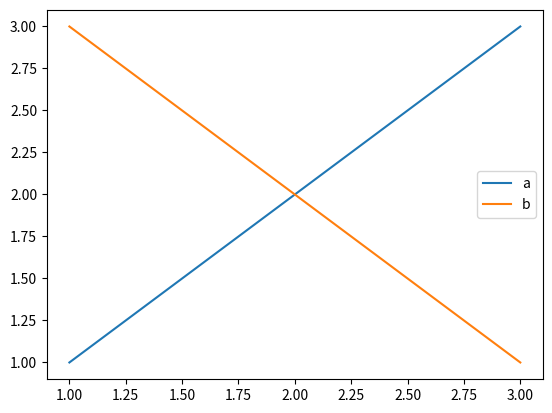

Generate this figure with matplotlib:
##encoding=utf8
##version =py27, py33
##author  =sanhe
##date    =2014-10-16

"""
画较为复杂的图，对下面的元素进行自定义：
    1. 子图
    2. axis
    3. axis label
    4. title
    5. legend
    6. grid
"""

from __future__ import print_function
import numpy as np
import matplotlib.pyplot as plt
from datetime import datetime, date, timedelta

def example1():
    """matplotlib和matlab画图类似，抽象概念上从上到下分别是:
    plt.figure()
        |--- plt.subplot()
            |--- plt.axis()
            |--- plt.set_title()
            |--- plt.set_xylabel()
            |--- plt.legend()
            |--- plt.grid()
    """
    x = np.linspace(1, 10, 10)
    Y = np.random.randn(4, 10)

    f = plt.figure() # 定义figure画板
    f.suptitle("3 line in 1 plot", fontsize=14, fontweight="bold") # 定义画板的总标题
    
    for y, i in zip(Y, range(2 * 2)):
        sbplt = plt.subplot(2, 2, i + 1) # 定义 subplot
        
        plt.plot(x, y, label = "y%s = x" % i)
        
        plt.axis([1, 10, -3, 3]) # 定义 axis坐标轴
        plt.xticks(np.arange(1, 10.1, 1) )
        plt.yticks(np.arange(-3, 3, 1) )
        
        sbplt.set_title("y%s = f(x)" % i) # 子图的总标题
        sbplt.set_xlabel("x axis") # 子图的 x axis label
        sbplt.set_ylabel("y axis") # 子图的 y axis label
        
#         plt.legend(loc="center left", bbox_to_anchor = (1, 0.5) ) # 图例在右边
        plt.legend(loc="upper center", bbox_to_anchor = (0.5, 1) ) # 图例在上面
        plt.grid()
        
    plt.show()
    
# example1()

def example2():
    from matplotlib import dates
    from matplotlib.ticker import FormatStrFormatter
    res = dates.date2num(datetime(2014,1,1,10,5,0))
    x, y = [1, 2], [25, 33]
    
    f = plt.figure()
    subplt = f.add_subplot(111)
    subplt.plot(x,y)
    subplt.yaxis.set_major_formatter(FormatStrFormatter("%s \\%"))
    plt.show()

# example2()

def example3():
    """在图表上写上注释和文字
    """
    x, y, label = np.random.randn(5), np.random.randn(5), np.array([1, 1, 0, 0, 1])
    
    plt.plot(x, y, "o")
    plt.axis([-3, 3, -3, 3])
    for i, j, c in zip(x, y, label):
        plt.text(i, j, "%s" % c, fontsize=15) # 在 x=i, y=j的位置上显示文字
    plt.annotate('look at here!', # 箭头文字
                 xy=(i, j), # 指向x=i, y=j的位置
                 xytext=(i+0.5, j+0.5), # 箭头是从哪里指向
                 arrowprops=dict(facecolor='black', # 箭头的颜色
                                 shrink=0.05) ) # 箭头的粗细
    plt.show()
    
# example3()

def example4():
    """Play with datetime
    """
    from matplotlib import dates
    from matplotlib.ticker import FormatStrFormatter

    st, td = date(2014,1,1), timedelta(1)
    x, y = zip(*[(st + td * i, i) for i in range(365)])

    fig = plt.figure()
    sub = fig.add_subplot(111)
    sub.plot(x, y)
    print(sub.set_axis())

    # plt.show()

# example4()

def example5():

    fig = plt.figure()
    ax1 = fig.add_subplot(111)
    x = [1,2,3]
    y1 = [1,2,3]
    y2 = [3,2,1]

    line1, = ax1.plot(x, y1)
    line2, = ax1.plot(x, y2)
    ax1.legend([line1, line2], ["a", "b"])
    plt.show()
    
example5()